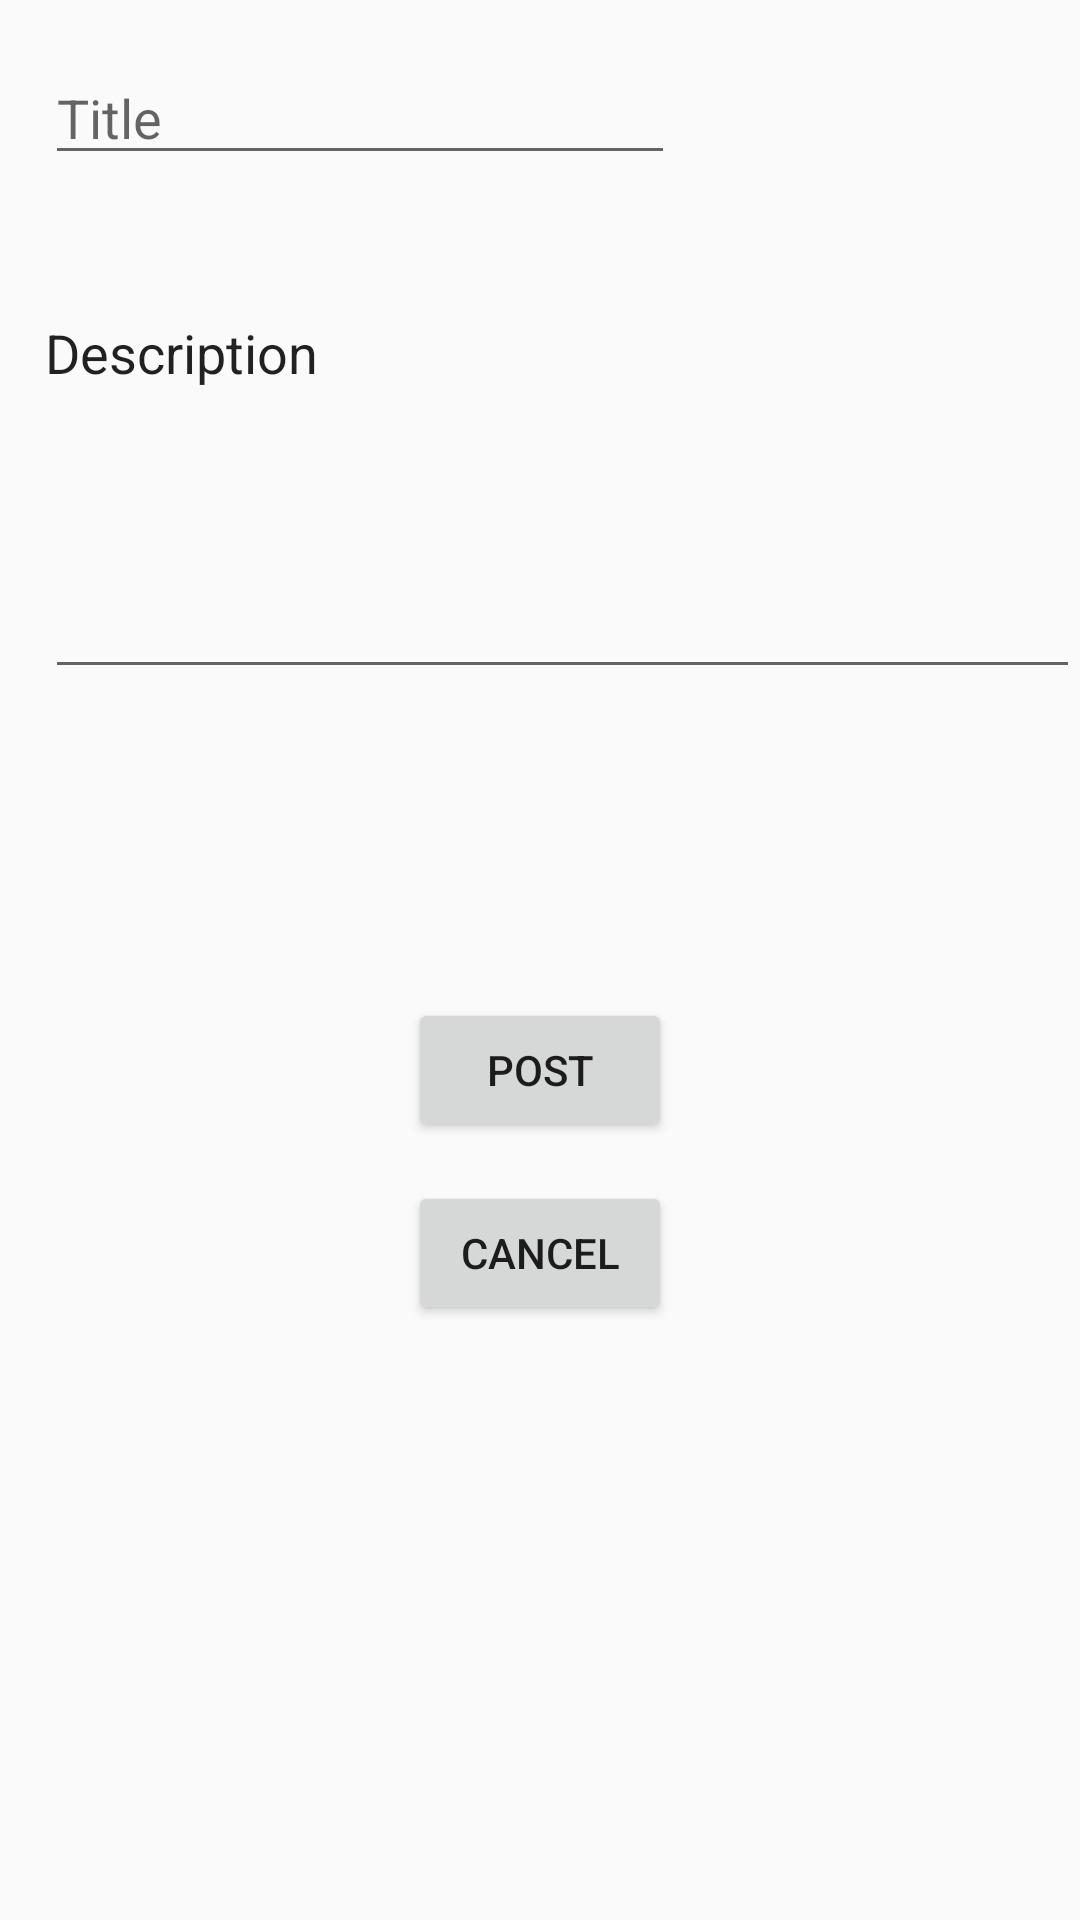

The Android layout XML behind this screen, and the referenced resources:
<!-- AndroidManifest.xml: application theme AppTheme -->
<!-- res/layout/activity_request_item_form.xml -->
<?xml version="1.0" encoding="utf-8"?>
<RelativeLayout xmlns:android="http://schemas.android.com/apk/res/android"
    xmlns:app="http://schemas.android.com/apk/res-auto"
    xmlns:tools="http://schemas.android.com/tools"
    android:layout_width="match_parent"
    android:layout_height="match_parent"
    tools:context="com.example.mcw0805.wheres_my_stuff.Controller.RequestItemFormActivity">

    <EditText
        android:id="@+id/title_R"
        android:layout_width="wrap_content"
        android:layout_height="wrap_content"
        android:layout_alignParentStart="true"
        android:layout_alignParentTop="true"
        android:layout_marginStart="15dp"
        android:layout_marginTop="17dp"
        android:ems="10"
        android:hint="Title"
        android:inputType="text|textLongMessage" />

    <EditText
        android:id="@+id/description_R"
        android:layout_width="350dp"
        android:layout_height="100dp"
        android:ems="10"
        android:inputType="textMultiLine"
        android:minHeight="120dp"
        android:layout_below="@+id/description_text"
        android:layout_alignStart="@+id/description_text"
        android:scrollHorizontally="false"
        android:scrollbarAlwaysDrawVerticalTrack="true"
        android:scrollbarStyle="insideInset"
        android:scrollbars="vertical"
        android:overScrollMode="always"
        android:minLines="10" />

    <Button
        android:id="@+id/post_R"
        android:layout_width="wrap_content"
        android:layout_height="wrap_content"
        android:text="Post"
        android:layout_marginTop="103dp"
        android:layout_below="@+id/description_R"
        android:layout_centerHorizontal="true" />

    <Button
        android:id="@+id/cancel_R"
        android:layout_width="wrap_content"
        android:layout_height="wrap_content"
        android:text="Cancel"
        android:layout_alignTop="@+id/post_R"
        android:layout_alignStart="@+id/post_R"
        android:layout_marginTop="61dp" />

    <TextView
        android:id="@+id/description_text"
        android:layout_width="wrap_content"
        android:layout_height="wrap_content"
        android:layout_alignStart="@+id/title_R"
        android:layout_below="@+id/title_R"
        android:layout_marginTop="47dp"
        android:text="Description"
        android:textSize="18sp"
        android:textAppearance="@style/TextAppearance.AppCompat.Body1" />

</RelativeLayout>
<!-- resources referenced by this layout -->
<resources>
  <style name="AppTheme" parent="Theme.AppCompat.Light.DarkActionBar">
          
          <item name="colorPrimary">@color/colorPrimary</item>
          <item name="colorPrimaryDark">@color/colorPrimaryDark</item>
          <item name="colorAccent">@color/colorAccent</item>&gt;
      </style>
  <color name="colorPrimary">#3EA99F</color>
  <color name="colorPrimaryDark">#307D7E</color>
  <color name="colorAccent">#000000</color>
</resources>
